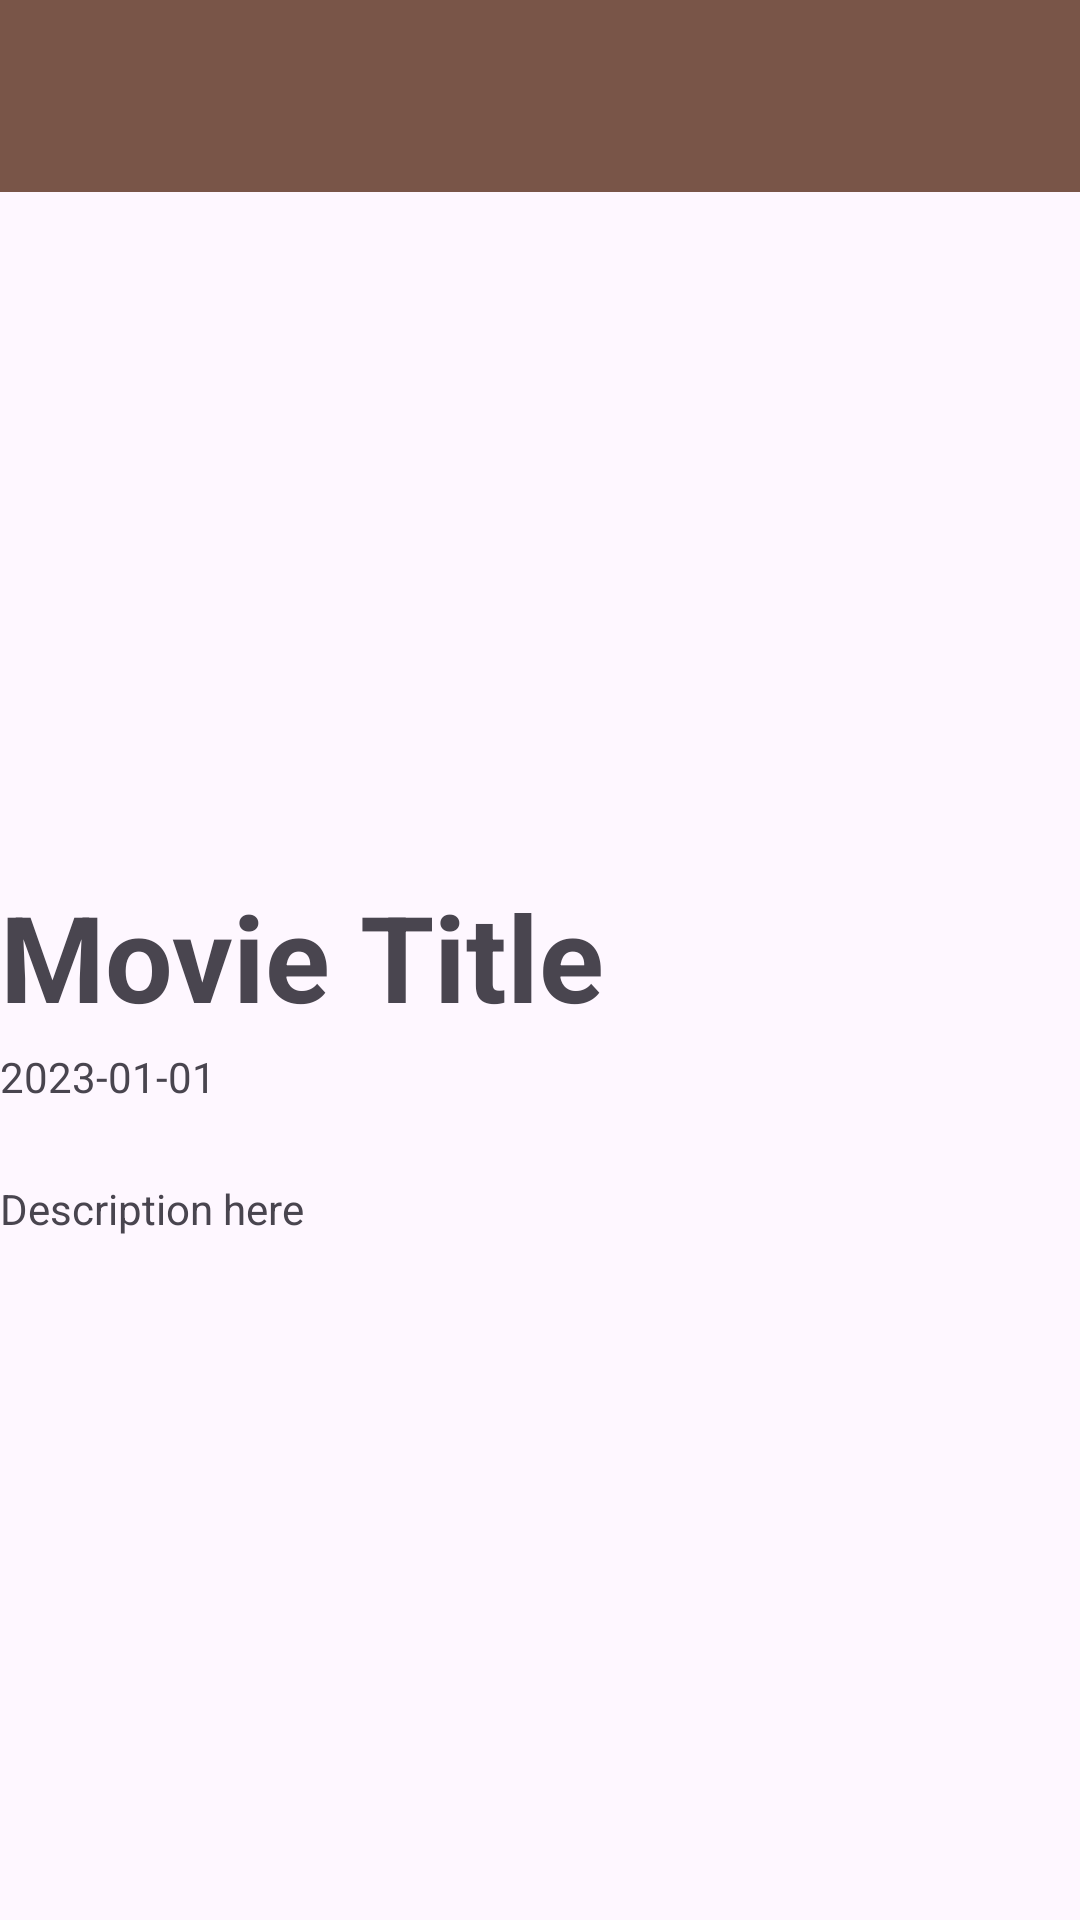

Write the Android layout XML for this screen, with the resource values it uses.
<!-- AndroidManifest.xml: application theme Theme._221121514224_Nguyen -->
<!-- res/layout/activity_day3_network_basic.xml -->
<?xml version="1.0" encoding="utf-8"?>
<layout xmlns:android="http://schemas.android.com/apk/res/android"
    xmlns:tools="http://schemas.android.com/tools">

    <data />

    <LinearLayout
        android:layout_width="match_parent"
        android:layout_height="match_parent"
        android:fitsSystemWindows="true"
        android:orientation="vertical"
        >

        <com.google.android.material.appbar.MaterialToolbar
            android:id="@+id/toolbar"
            android:layout_width="match_parent"
            android:layout_height="?attr/actionBarSize"
            android:background="@color/cl_default"
            android:title="Day3_Network_Basic"
            android:theme="@style/ThemeOverlay.AppCompat.Dark.ActionBar" />

        <ImageView
            android:id="@+id/imgPoster"
            android:layout_width="match_parent"
            android:layout_height="220dp"
            android:scaleType="centerCrop" />

        <TextView
            android:id="@+id/txtTitle"
            android:layout_width="match_parent"
            android:layout_height="wrap_content"
            android:text="Movie Title"
            android:textStyle="bold"
            android:textSize="40sp"
            android:paddingTop="8dp" />

        <TextView
            android:id="@+id/txtDate"
            android:layout_width="wrap_content"
            android:layout_height="wrap_content"
            android:text="2023-01-01"
            android:paddingTop="4dp" />

        <TextView
            android:id="@+id/txtDescription"
            android:layout_width="match_parent"
            android:layout_height="wrap_content"
            android:text="Description here"
            android:paddingTop="25dp" />
    </LinearLayout>
</layout>
<!-- resources referenced by this layout -->
<resources>
  <color name="cl_default">#795548</color>
  <style name="Theme._221121514224_Nguyen" parent="Theme.MaterialComponents.DayNight.DarkActionBar">
          
          <item name="colorPrimary">@color/cl_default</item>
          <item name="colorPrimaryVariant">@color/purple_700</item>
          <item name="colorOnPrimary">@color/white</item>
          
          <item name="colorSecondary">@color/teal_200</item>
          <item name="colorSecondaryVariant">@color/cl_background</item>
          <item name="colorOnSecondary">@color/black</item>
          
          <item name="android:statusBarColor">?attr/colorPrimaryVariant</item>
          
      </style>
  <color name="purple_700">#FF3700B3</color>
  <color name="white">#FFFFFFFF</color>
  <color name="teal_200">#FF03DAC5</color>
  <color name="cl_background">#D1c9bd</color>
  <color name="black">#FF000000</color>
</resources>
